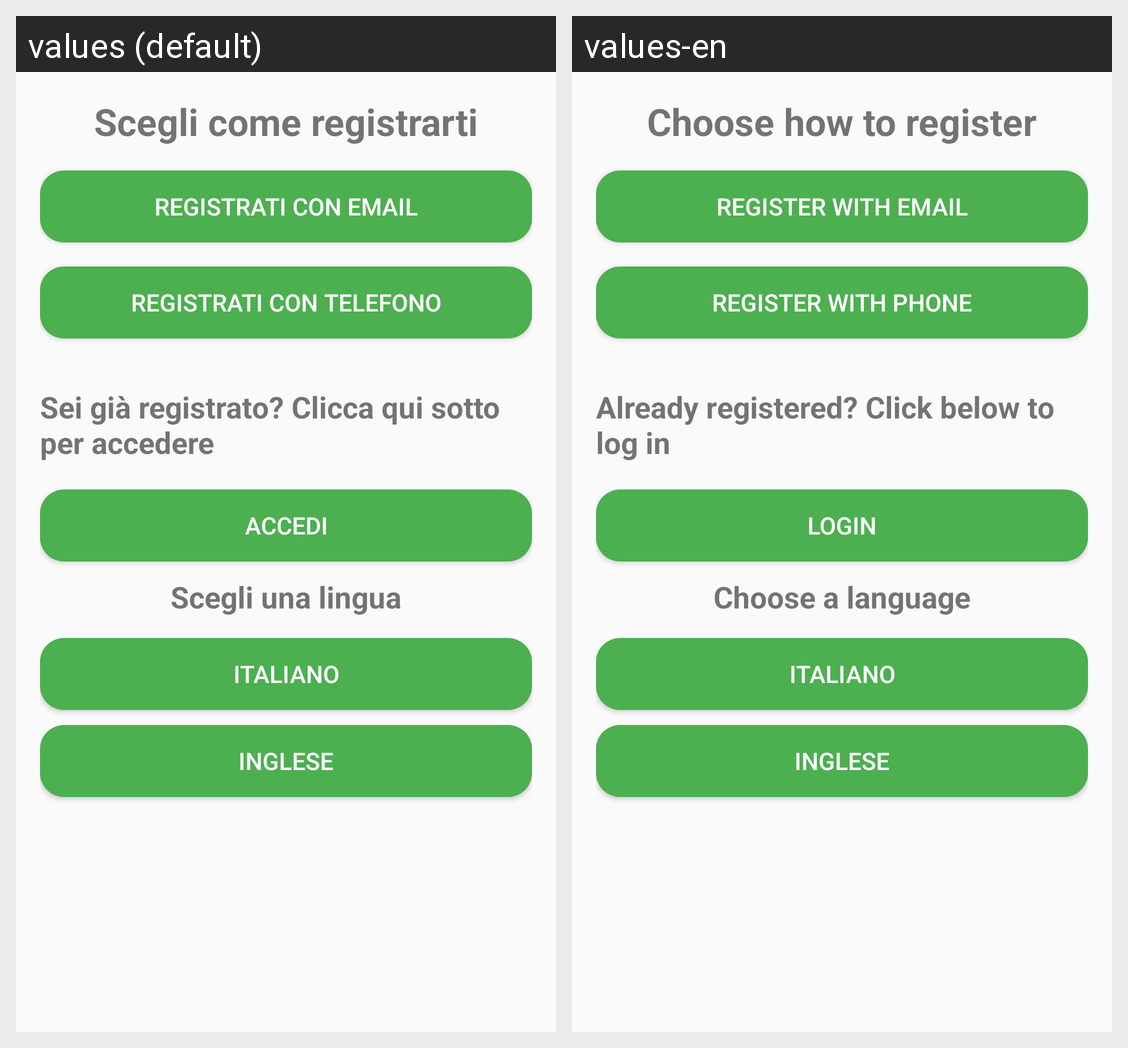

Translations of the strings shown on this Android screen, per locale in the grid:
Android screen res/layout/activitymain.xml rendered under 2 locales, left to right: values (default), values-en. Device: Nexus 5 (rendered at 1080×1920; each locale shown at half size, 540×960, under a caption strip naming it); theme Theme.AppCompat.Light.NoActionBar.
Strings drawn on this screen, with the default value and each locale's value (text and hints the layout hard-codes, and strings that could not be matched under every locale, appear in the picture but are not listed):

tv_scegli_registrazione
  values: Scegli come registrarti
  values-en: Choose how to register

btn_registrati_email
  values: Registrati con Email
  values-en: Register with Email

btn_registrati_telefono
  values: Registrati con Telefono
  values-en: Register with Phone

tv_gia_registrato
  values: Sei già registrato? Clicca qui sotto per accedere
  values-en: Already registered? Click below to log in

btn_gotologinfrommain
  values: Accedi
  values-en: Login

tvsceglilinguamainact
  values: Scegli una lingua
  values-en: Choose a language
